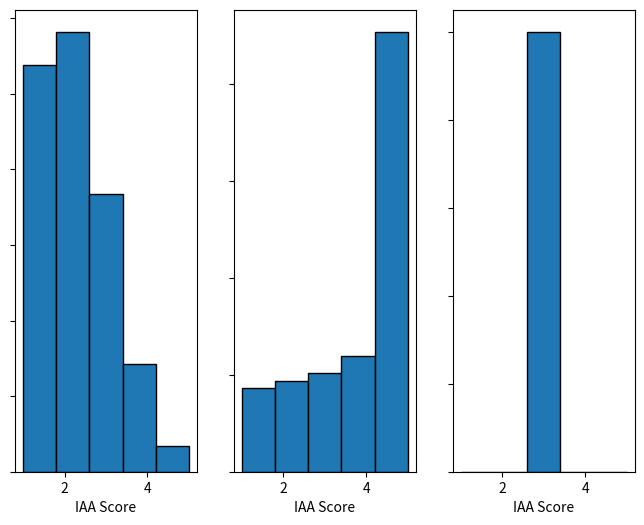

Recreate this plot in Python.
import matplotlib.pyplot as plt
import numpy as np

# Sampling data from a normal distribution with mean = 4 and std = 3
data = [np.random.normal(2, 1, 1000), 
        np.random.normal(4, 3, 1000),
        np.random.normal(3, 0.001, 1000)
        ]

fig, axs = plt.subplots(1, len(data), figsize=(8, 6))  # Define the figure size here
for ax, dataset in zip(axs, data):
    data_clipped = np.clip(dataset, 0, 5)  # Clipping data to be within the 0-5 range
    ax.hist(data_clipped, bins=5, range=(1, 5), edgecolor='black')
    ax.set_xlabel('IAA Score')  # Setting x-axis labels
    ax.set_ylabel('')  # Hiding y-axis labels
    ax.tick_params(labelleft=False, labelbottom=True)  # Making y-axis tick labels invisible

plt.show()